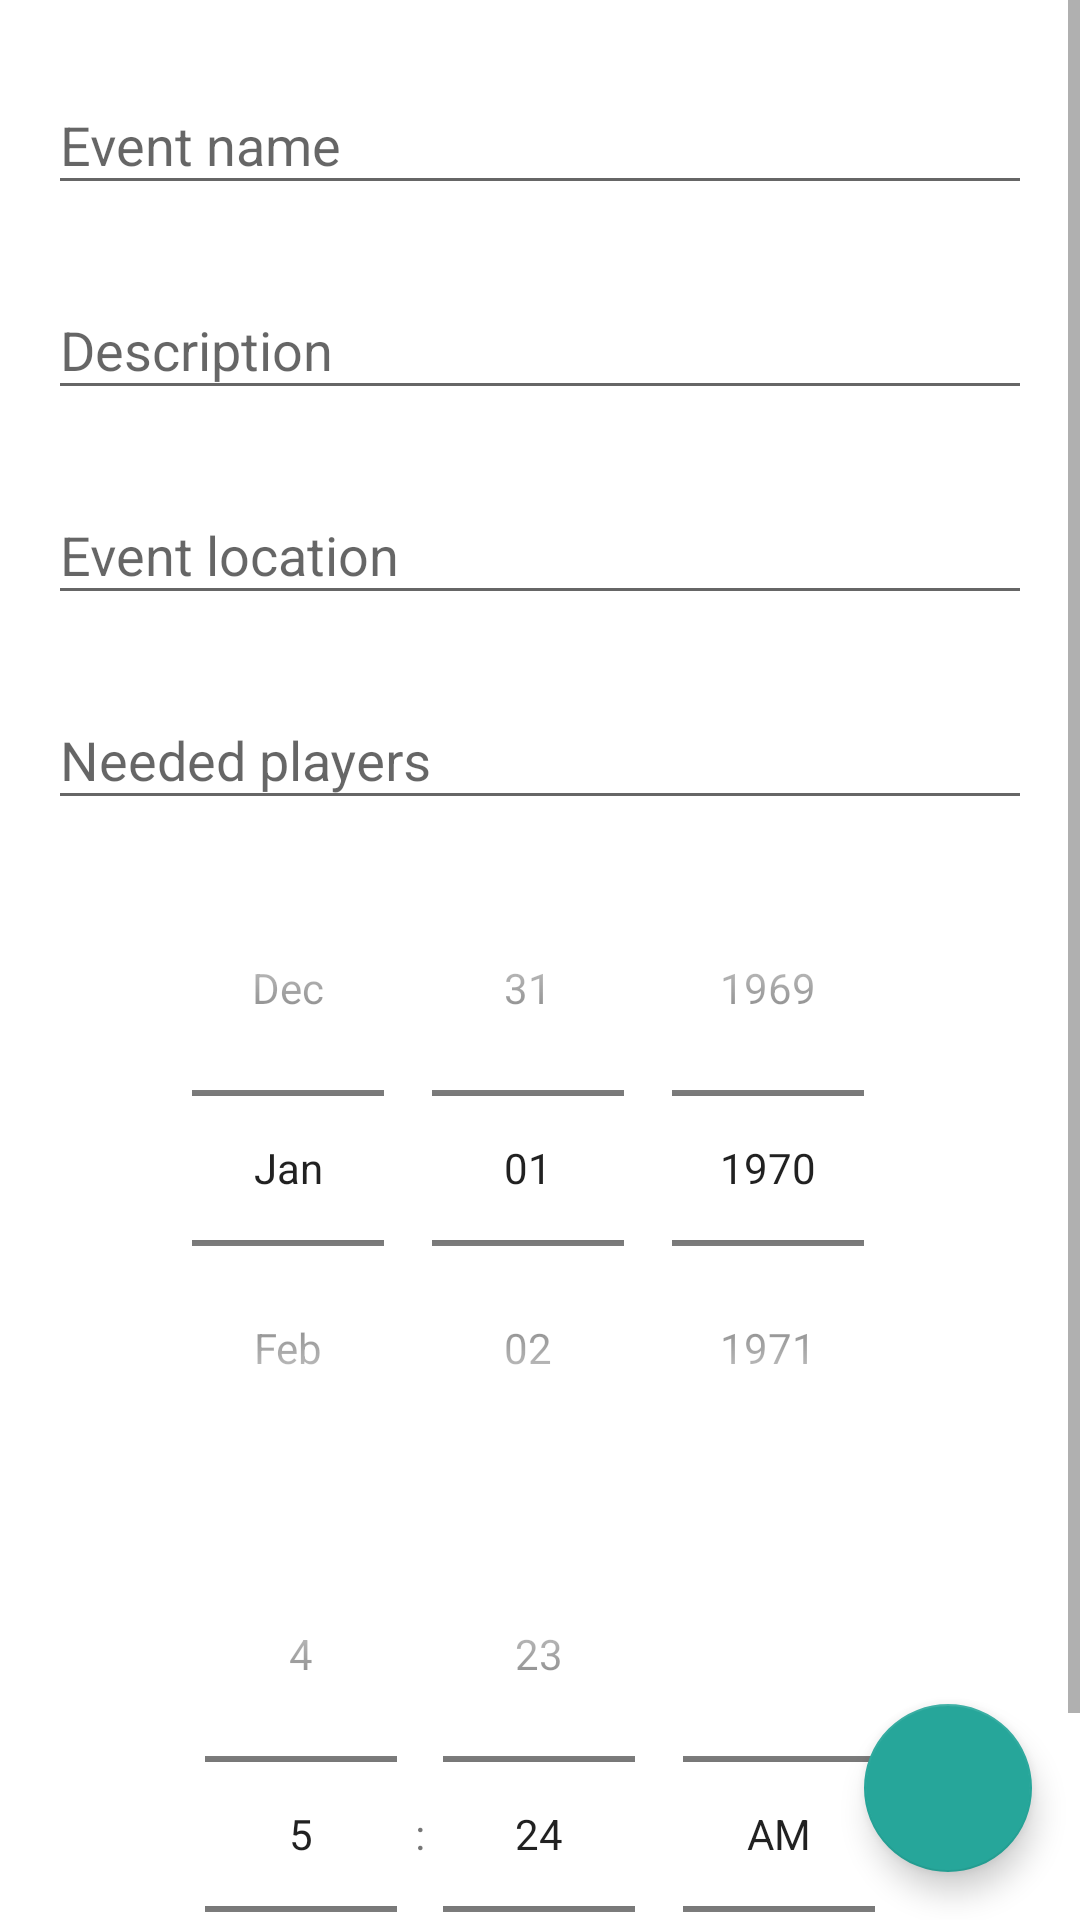

The Android layout XML behind this screen, and the referenced resources:
<!-- AndroidManifest.xml: application theme AppTheme -->
<!-- res/layout/fragment_add_event_dialog.xml -->
<?xml version="1.0" encoding="utf-8"?>
<androidx.constraintlayout.widget.ConstraintLayout xmlns:android="http://schemas.android.com/apk/res/android"
    xmlns:app="http://schemas.android.com/apk/res-auto"
    xmlns:tools="http://schemas.android.com/tools"
    android:layout_width="match_parent"
    android:layout_height="match_parent"
    android:background="@android:color/background_light"
    tools:context=".feature.add_event.AddEventDialogFragment">

    <ScrollView
        android:layout_width="match_parent"
        android:layout_height="match_parent">

        <LinearLayout
            android:layout_width="match_parent"
            android:layout_height="match_parent"
            android:orientation="vertical">

            <com.google.android.material.textfield.TextInputLayout
                android:layout_width="match_parent"
                android:layout_height="wrap_content"
                android:layout_marginLeft="16dp"
                android:layout_marginTop="16dp"
                android:layout_marginRight="16dp"
                android:hint="@string/event_name_hint"
                app:hintAnimationEnabled="true">

                <com.google.android.material.textfield.TextInputEditText
                    android:id="@+id/event_name_edit_text"
                    android:layout_width="match_parent"
                    android:layout_height="wrap_content" />

            </com.google.android.material.textfield.TextInputLayout>

            <com.google.android.material.textfield.TextInputLayout
                android:layout_width="match_parent"
                android:layout_height="wrap_content"
                android:layout_marginLeft="16dp"
                android:layout_marginTop="16dp"
                android:layout_marginRight="16dp"
                android:hint="@string/event_description_hint"
                app:hintAnimationEnabled="true">

                <com.google.android.material.textfield.TextInputEditText
                    android:id="@+id/event_description_edit_text"
                    android:layout_width="match_parent"
                    android:layout_height="wrap_content" />

            </com.google.android.material.textfield.TextInputLayout>

            <com.google.android.material.textfield.TextInputLayout
                android:id="@+id/event_location_input_layout"
                android:layout_width="match_parent"
                android:layout_height="wrap_content"
                android:layout_marginLeft="16dp"
                android:layout_marginTop="16dp"
                android:layout_marginRight="16dp"
                android:hint="@string/set_event_location_hint"
                app:hintAnimationEnabled="true">

                <androidx.appcompat.widget.AppCompatAutoCompleteTextView
                    android:id="@+id/event_location_edit_text"
                    android:layout_width="match_parent"
                    android:layout_height="wrap_content" />

            </com.google.android.material.textfield.TextInputLayout>

            <com.google.android.material.textfield.TextInputLayout
                android:id="@+id/event_players_input_layout"
                android:layout_width="match_parent"
                android:layout_height="wrap_content"
                android:layout_marginLeft="16dp"
                android:layout_marginTop="16dp"
                android:layout_marginRight="16dp"
                android:hint="@string/event_needed_players"
                app:hintAnimationEnabled="true">

                <com.google.android.material.textfield.TextInputEditText
                    android:id="@+id/event_players_edit_text"
                    android:layout_width="match_parent"
                    android:layout_height="wrap_content"
                    android:inputType="number" />

            </com.google.android.material.textfield.TextInputLayout>

            <DatePicker
                android:id="@+id/add_event_date_picker"
                android:layout_width="match_parent"
                android:layout_height="wrap_content"
                android:layout_marginTop="10dp"
                android:calendarViewShown="false"
                android:datePickerMode="spinner" />

            <TimePicker
                android:id="@+id/add_event_time_picker"
                android:layout_width="match_parent"
                android:layout_height="wrap_content"
                android:layout_marginTop="10dp"
                android:timePickerMode="spinner" />
        </LinearLayout>

    </ScrollView>

    <com.google.android.material.floatingactionbutton.FloatingActionButton
        android:id="@+id/event_fab"
        android:layout_width="wrap_content"
        android:layout_height="wrap_content"
        android:layout_gravity="end|bottom"
        android:layout_margin="16dp"
        android:src="@drawable/ic_check"
        app:layout_constraintBottom_toBottomOf="parent"
        app:layout_constraintEnd_toEndOf="parent" />

</androidx.constraintlayout.widget.ConstraintLayout>
<!-- resources referenced by this layout -->
<resources>
  <string name="event_description_hint">Description</string>
  <string name="event_name_hint">Event name</string>
  <string name="event_needed_players">Needed players</string>
  <string name="set_event_location_hint">Event location</string>
  <style name="AppTheme" parent="Base.Theme.AppCompat.Light.DarkActionBar">
          
          <item name="colorPrimary">@color/colorPrimary</item>
          <item name="colorPrimaryDark">@color/colorPrimaryDark</item>
          <item name="colorAccent">@color/colorAccent</item>
      </style>
  <color name="colorPrimary">#00766c</color>
  <color name="colorPrimaryDark">#004c40</color>
  <color name="colorAccent">#26a69a</color>
</resources>
